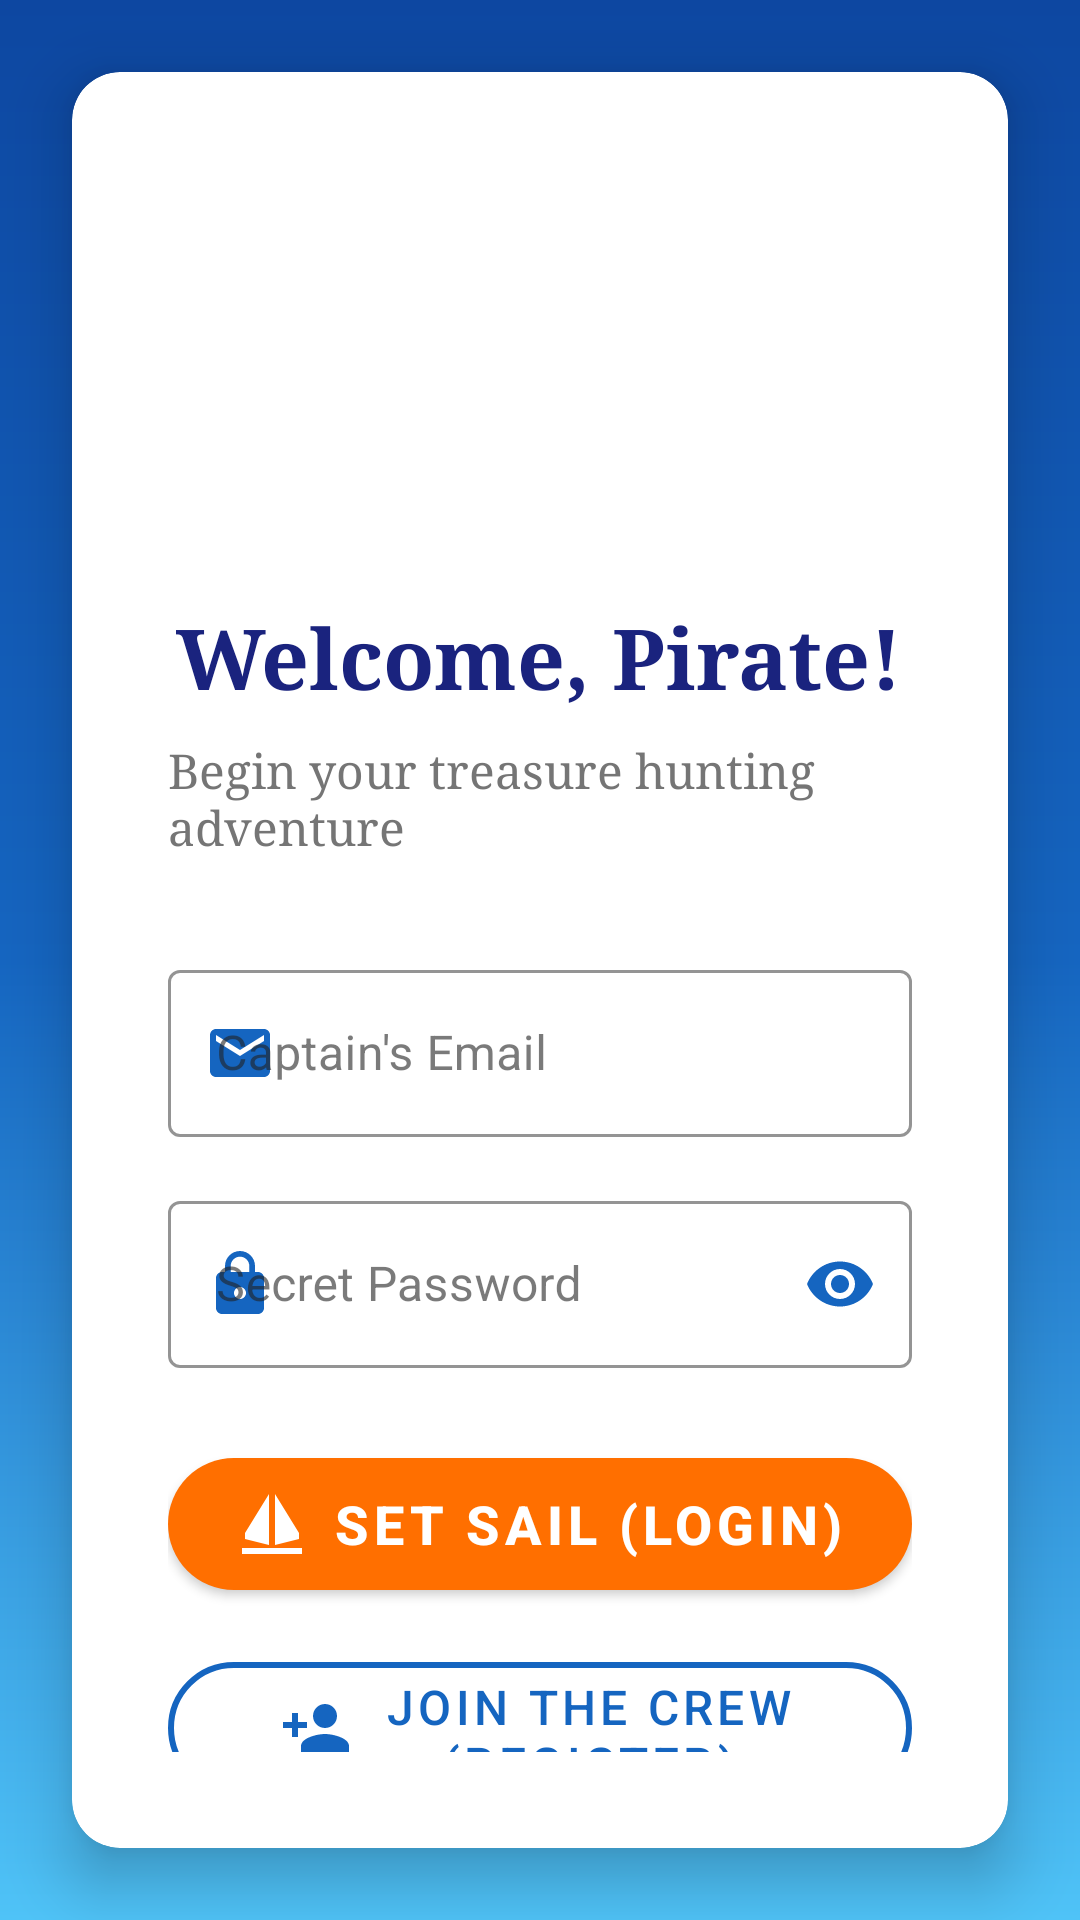

Layout XML and referenced resources for this Android screen:
<!-- AndroidManifest.xml: application theme Theme.THA -->
<!-- res/layout/activity_login.xml -->
<?xml version="1.0" encoding="utf-8"?>
<androidx.coordinatorlayout.widget.CoordinatorLayout xmlns:android="http://schemas.android.com/apk/res/android"
    xmlns:app="http://schemas.android.com/apk/res-auto"
    xmlns:tools="http://schemas.android.com/tools"
    android:layout_width="match_parent"
    android:layout_height="match_parent"
    android:background="@drawable/pirate_login_background"
    tools:context=".LoginActivity">

    
    <ImageView
        android:id="@+id/background_waves"
        android:layout_width="match_parent"
        android:layout_height="match_parent"
        android:alpha="0.3"
        android:scaleType="centerCrop"
        android:src="@drawable/ocean_waves_bg" />

    
    <androidx.cardview.widget.CardView
        android:id="@+id/login_card"
        android:layout_width="match_parent"
        android:layout_height="wrap_content"
        android:layout_margin="24dp"
        android:layout_gravity="center"
        app:cardCornerRadius="16dp"
        app:cardElevation="12dp"
        android:background="@color/op_card_bg">
        
        <LinearLayout
            android:layout_width="match_parent"
            android:layout_height="wrap_content"
            android:orientation="vertical"
            android:padding="32dp">
            
            
            <ImageView
                android:id="@+id/pirate_logo"
                android:layout_width="120dp"
                android:layout_height="120dp"
                android:layout_gravity="center_horizontal"
                android:layout_marginBottom="24dp"
                android:src="@drawable/jollyroger"
                android:contentDescription="Treasure Hunt Adventure Logo" />
            
            <TextView
                android:id="@+id/welcome_title"
                android:layout_width="wrap_content"
                android:layout_height="wrap_content"
                android:layout_gravity="center_horizontal"
                android:layout_marginBottom="8dp"
                android:text="Welcome, Pirate!"
                android:textSize="28sp"
                android:textStyle="bold"
                android:textColor="@color/op_navy"
                android:fontFamily="serif" />
            
            <TextView
                android:id="@+id/subtitle"
                android:layout_width="wrap_content"
                android:layout_height="wrap_content"
                android:layout_gravity="center_horizontal"
                android:layout_marginBottom="32dp"
                android:text="Begin your treasure hunting adventure"
                android:textSize="16sp"
                android:textColor="@color/op_text_secondary"
                android:fontFamily="serif" />
            
            
            <com.google.android.material.textfield.TextInputLayout
                android:id="@+id/emailInputLayout"
                android:layout_width="match_parent"
                android:layout_height="wrap_content"
                android:layout_marginBottom="16dp"
                app:boxStrokeColor="@color/op_ocean_blue"
                app:hintTextColor="@color/op_ocean_blue"
                app:startIconDrawable="@drawable/ic_email"
                app:startIconTint="@color/op_ocean_blue"
                style="@style/Widget.MaterialComponents.TextInputLayout.OutlinedBox">
                
                <com.google.android.material.textfield.TextInputEditText
                    android:id="@+id/emailEditText"
                    android:layout_width="match_parent"
                    android:layout_height="wrap_content"
                    android:hint="Captain's Email"
                    android:inputType="textEmailAddress"
                    android:textColor="@color/op_text_primary" />
            </com.google.android.material.textfield.TextInputLayout>
            
            
            <com.google.android.material.textfield.TextInputLayout
                android:id="@+id/passwordInputLayout"
                android:layout_width="match_parent"
                android:layout_height="wrap_content"
                android:layout_marginBottom="24dp"
                app:boxStrokeColor="@color/op_ocean_blue"
                app:hintTextColor="@color/op_ocean_blue"
                app:startIconDrawable="@drawable/ic_lock"
                app:startIconTint="@color/op_ocean_blue"
                app:endIconMode="password_toggle"
                app:endIconTint="@color/op_ocean_blue"
                style="@style/Widget.MaterialComponents.TextInputLayout.OutlinedBox">
                
                <com.google.android.material.textfield.TextInputEditText
                    android:id="@+id/passwordEditText"
                    android:layout_width="match_parent"
                    android:layout_height="wrap_content"
                    android:hint="Secret Password"
                    android:inputType="textPassword"
                    android:textColor="@color/op_text_primary" />
            </com.google.android.material.textfield.TextInputLayout>
            
            
            <com.google.android.material.button.MaterialButton
                android:id="@+id/loginButton"
                android:layout_width="match_parent"
                android:layout_height="56dp"
                android:layout_marginBottom="12dp"
                android:text="Set Sail (Login)"
                android:textSize="18sp"
                android:textStyle="bold"
                android:textColor="@color/white"
                app:backgroundTint="@color/op_sunny_orange"
                app:cornerRadius="28dp"
                app:icon="@drawable/ic_sailing"
                app:iconGravity="textStart"
                app:iconPadding="8dp"
                app:iconTint="@color/white"
                style="@style/Widget.MaterialComponents.Button" />
            
            
            <com.google.android.material.button.MaterialButton
                android:id="@+id/registerButton"
                android:layout_width="match_parent"
                android:layout_height="56dp"
                android:layout_marginBottom="16dp"
                android:text="Join the Crew (Register)"
                android:textSize="16sp"
                android:textColor="@color/op_ocean_blue"
                app:strokeColor="@color/op_ocean_blue"
                app:strokeWidth="2dp"
                app:cornerRadius="28dp"
                app:icon="@drawable/ic_person_add"
                app:iconGravity="textStart"
                app:iconPadding="8dp"
                app:iconTint="@color/op_ocean_blue"
                style="@style/Widget.MaterialComponents.Button.OutlinedButton" />
            
            
            <LinearLayout
                android:layout_width="match_parent"
                android:layout_height="wrap_content"
                android:layout_marginVertical="16dp"
                android:orientation="horizontal"
                android:gravity="center_vertical">

                <View
                    android:layout_width="0dp"
                    android:layout_height="1dp"
                    android:layout_weight="1"
                    android:background="@color/op_text_secondary"
                    android:alpha="0.3" />

                <TextView
                    android:layout_width="wrap_content"
                    android:layout_height="wrap_content"
                    android:layout_marginHorizontal="16dp"
                    android:text="or"
                    android:textSize="14sp"
                    android:textColor="@color/op_text_secondary" />

                <View
                    android:layout_width="0dp"
                    android:layout_height="1dp"
                    android:layout_weight="1"
                    android:background="@color/op_text_secondary"
                    android:alpha="0.3" />
            </LinearLayout>

            
            <com.google.android.material.button.MaterialButton
                android:id="@+id/googleSignInButton"
                android:layout_width="match_parent"
                android:layout_height="56dp"
                android:layout_marginBottom="16dp"
                android:text="Continue with Google"
                android:textSize="16sp"
                android:textColor="@color/op_text_primary"
                app:backgroundTint="@color/white"
                app:strokeColor="@color/op_text_secondary"
                app:strokeWidth="1dp"
                app:cornerRadius="28dp"
                app:icon="@drawable/ic_google"
                app:iconGravity="textStart"
                app:iconPadding="8dp"
                app:iconTint="@null"
                style="@style/Widget.MaterialComponents.Button.OutlinedButton" />

            
            <TextView
                android:id="@+id/forgotPasswordText"
                android:layout_width="wrap_content"
                android:layout_height="wrap_content"
                android:layout_gravity="center_horizontal"
                android:text="Forgot your treasure map?"
                android:textSize="14sp"
                android:textColor="@color/op_ocean_blue"
                android:padding="8dp"
                android:clickable="true"
                android:focusable="true"
                android:background="?attr/selectableItemBackgroundBorderless" />
            
            
            <androidx.cardview.widget.CardView
                android:id="@+id/error_card"
                android:layout_width="match_parent"
                android:layout_height="wrap_content"
                android:layout_marginTop="16dp"
                android:visibility="gone"
                app:cardBackgroundColor="@color/op_bright_red"
                app:cardCornerRadius="8dp"
                app:cardElevation="2dp">
                
                <TextView
                    android:id="@+id/errorTextView"
                    android:layout_width="match_parent"
                    android:layout_height="wrap_content"
                    android:padding="12dp"
                    android:textColor="@color/white"
                    android:textSize="14sp"
                    android:drawableStart="@drawable/ic_error"
                    android:drawablePadding="8dp"
                    android:gravity="center_vertical" />
            </androidx.cardview.widget.CardView>
            
        </LinearLayout>
    </androidx.cardview.widget.CardView>
    
    
    <FrameLayout
        android:id="@+id/loading_overlay"
        android:layout_width="match_parent"
        android:layout_height="match_parent"
        android:background="@color/op_card_shadow"
        android:visibility="gone"
        android:clickable="true"
        android:focusable="true">
        
        <com.google.android.material.progressindicator.CircularProgressIndicator
            android:id="@+id/loading_indicator"
            android:layout_width="wrap_content"
            android:layout_height="wrap_content"
            android:layout_gravity="center"
            app:indicatorColor="@color/op_sunny_orange"
            app:trackColor="@color/op_cream" />
    </FrameLayout>

</androidx.coordinatorlayout.widget.CoordinatorLayout>
<!-- resources referenced by this layout -->
<resources>
  <color name="op_bright_red">#D32F2F</color>
  <color name="op_card_bg">#FFFFFF</color>
  <color name="op_card_shadow">#33000000</color>
  <color name="op_cream">#FFF8E1</color>
  <color name="op_navy">#1A237E</color>
  <color name="op_ocean_blue">#1565C0</color>
  <color name="op_sunny_orange">#FF6F00</color>
  <color name="op_text_primary">#212121</color>
  <color name="op_text_secondary">#757575</color>
  <color name="white">#FFFFFFFF</color>
  <!-- drawable ic_email (drawable) -->
  <?xml version="1.0" encoding="utf-8"?>
  <vector xmlns:android="http://schemas.android.com/apk/res/android"
      android:width="24dp"
      android:height="24dp"
      android:viewportWidth="24"
      android:viewportHeight="24">
      <path
          android:fillColor="@color/op_ocean_blue"
          android:pathData="M20,4H4C2.9,4 2.01,4.9 2.01,6L2,18C2,19.1 2.9,20 4,20H20C21.1,20 22,19.1 22,18V6C22,4.9 21.1,4 20,4ZM20,8L12,13L4,8V6L12,11L20,6V8Z"/>
  </vector>
  <!-- drawable ic_error (drawable) -->
  <?xml version="1.0" encoding="utf-8"?>
  <vector xmlns:android="http://schemas.android.com/apk/res/android"
      android:width="24dp"
      android:height="24dp"
      android:viewportWidth="24"
      android:viewportHeight="24">
      <path
          android:fillColor="@color/white"
          android:pathData="M12,2C6.48,2 2,6.48 2,12s4.48,10 10,10s10,-4.48 10,-10S17.52,2 12,2zM13,17h-2v-2h2V17zM13,13h-2V7h2V13z"/>
  </vector>
  <!-- drawable ic_person_add (drawable) -->
  <?xml version="1.0" encoding="utf-8"?>
  <vector xmlns:android="http://schemas.android.com/apk/res/android"
      android:width="24dp"
      android:height="24dp"
      android:viewportWidth="24"
      android:viewportHeight="24">
      <path
          android:fillColor="@color/op_ocean_blue"
          android:pathData="M15,12c2.21,0 4,-1.79 4,-4s-1.79,-4 -4,-4s-4,1.79 -4,4S12.79,12 15,12zM6,10V7H4V10H1V12H4V15H6V12H9V10H6zM15,14c-2.67,0 -8,1.34 -8,4v2h16v-2C23,15.34 17.67,14 15,14z"/>
  </vector>
  <!-- drawable ic_sailing (drawable) -->
  <?xml version="1.0" encoding="utf-8"?>
  <vector xmlns:android="http://schemas.android.com/apk/res/android"
      android:width="24dp"
      android:height="24dp"
      android:viewportWidth="24"
      android:viewportHeight="24">
      <path
          android:fillColor="@color/white"
          android:pathData="M11,2V19L3,17V15L11,2ZM13,2L21,15V17L13,19V2ZM2,20H22V22H2V20Z"/>
  </vector>
  <!-- drawable ocean_waves_bg (drawable) -->
  <?xml version="1.0" encoding="utf-8"?>
  <gradient xmlns:android="http://schemas.android.com/apk/res/android"
      android:angle="45"
      android:startColor="@color/op_deep_blue"
      android:centerColor="@color/op_ocean_blue"
      android:endColor="@color/op_light_blue"
      android:type="linear" />
  <!-- drawable pirate_login_background (drawable) -->
  <?xml version="1.0" encoding="utf-8"?>
  <gradient xmlns:android="http://schemas.android.com/apk/res/android"
      android:angle="135"
      android:startColor="@color/op_deep_blue"
      android:centerColor="@color/op_ocean_blue"
      android:endColor="@color/op_light_blue"
      android:type="linear" />
  <color name="op_deep_blue">#0D47A1</color>
  <color name="op_light_blue">#4FC3F7</color>
  <color name="op_dark_gold">#FF8F00</color>
  <color name="op_text_white">#FFFFFF</color>
  <!-- drawable op_ocean_bg (drawable) -->
  <?xml version="1.0" encoding="utf-8"?>
  <shape xmlns:android="http://schemas.android.com/apk/res/android">
      <gradient
          android:angle="90"
          android:startColor="@color/op_light_blue"
          android:centerColor="@color/op_ocean_blue"
          android:endColor="@color/op_deep_blue"
          android:type="linear" />
  </shape>
</resources>
